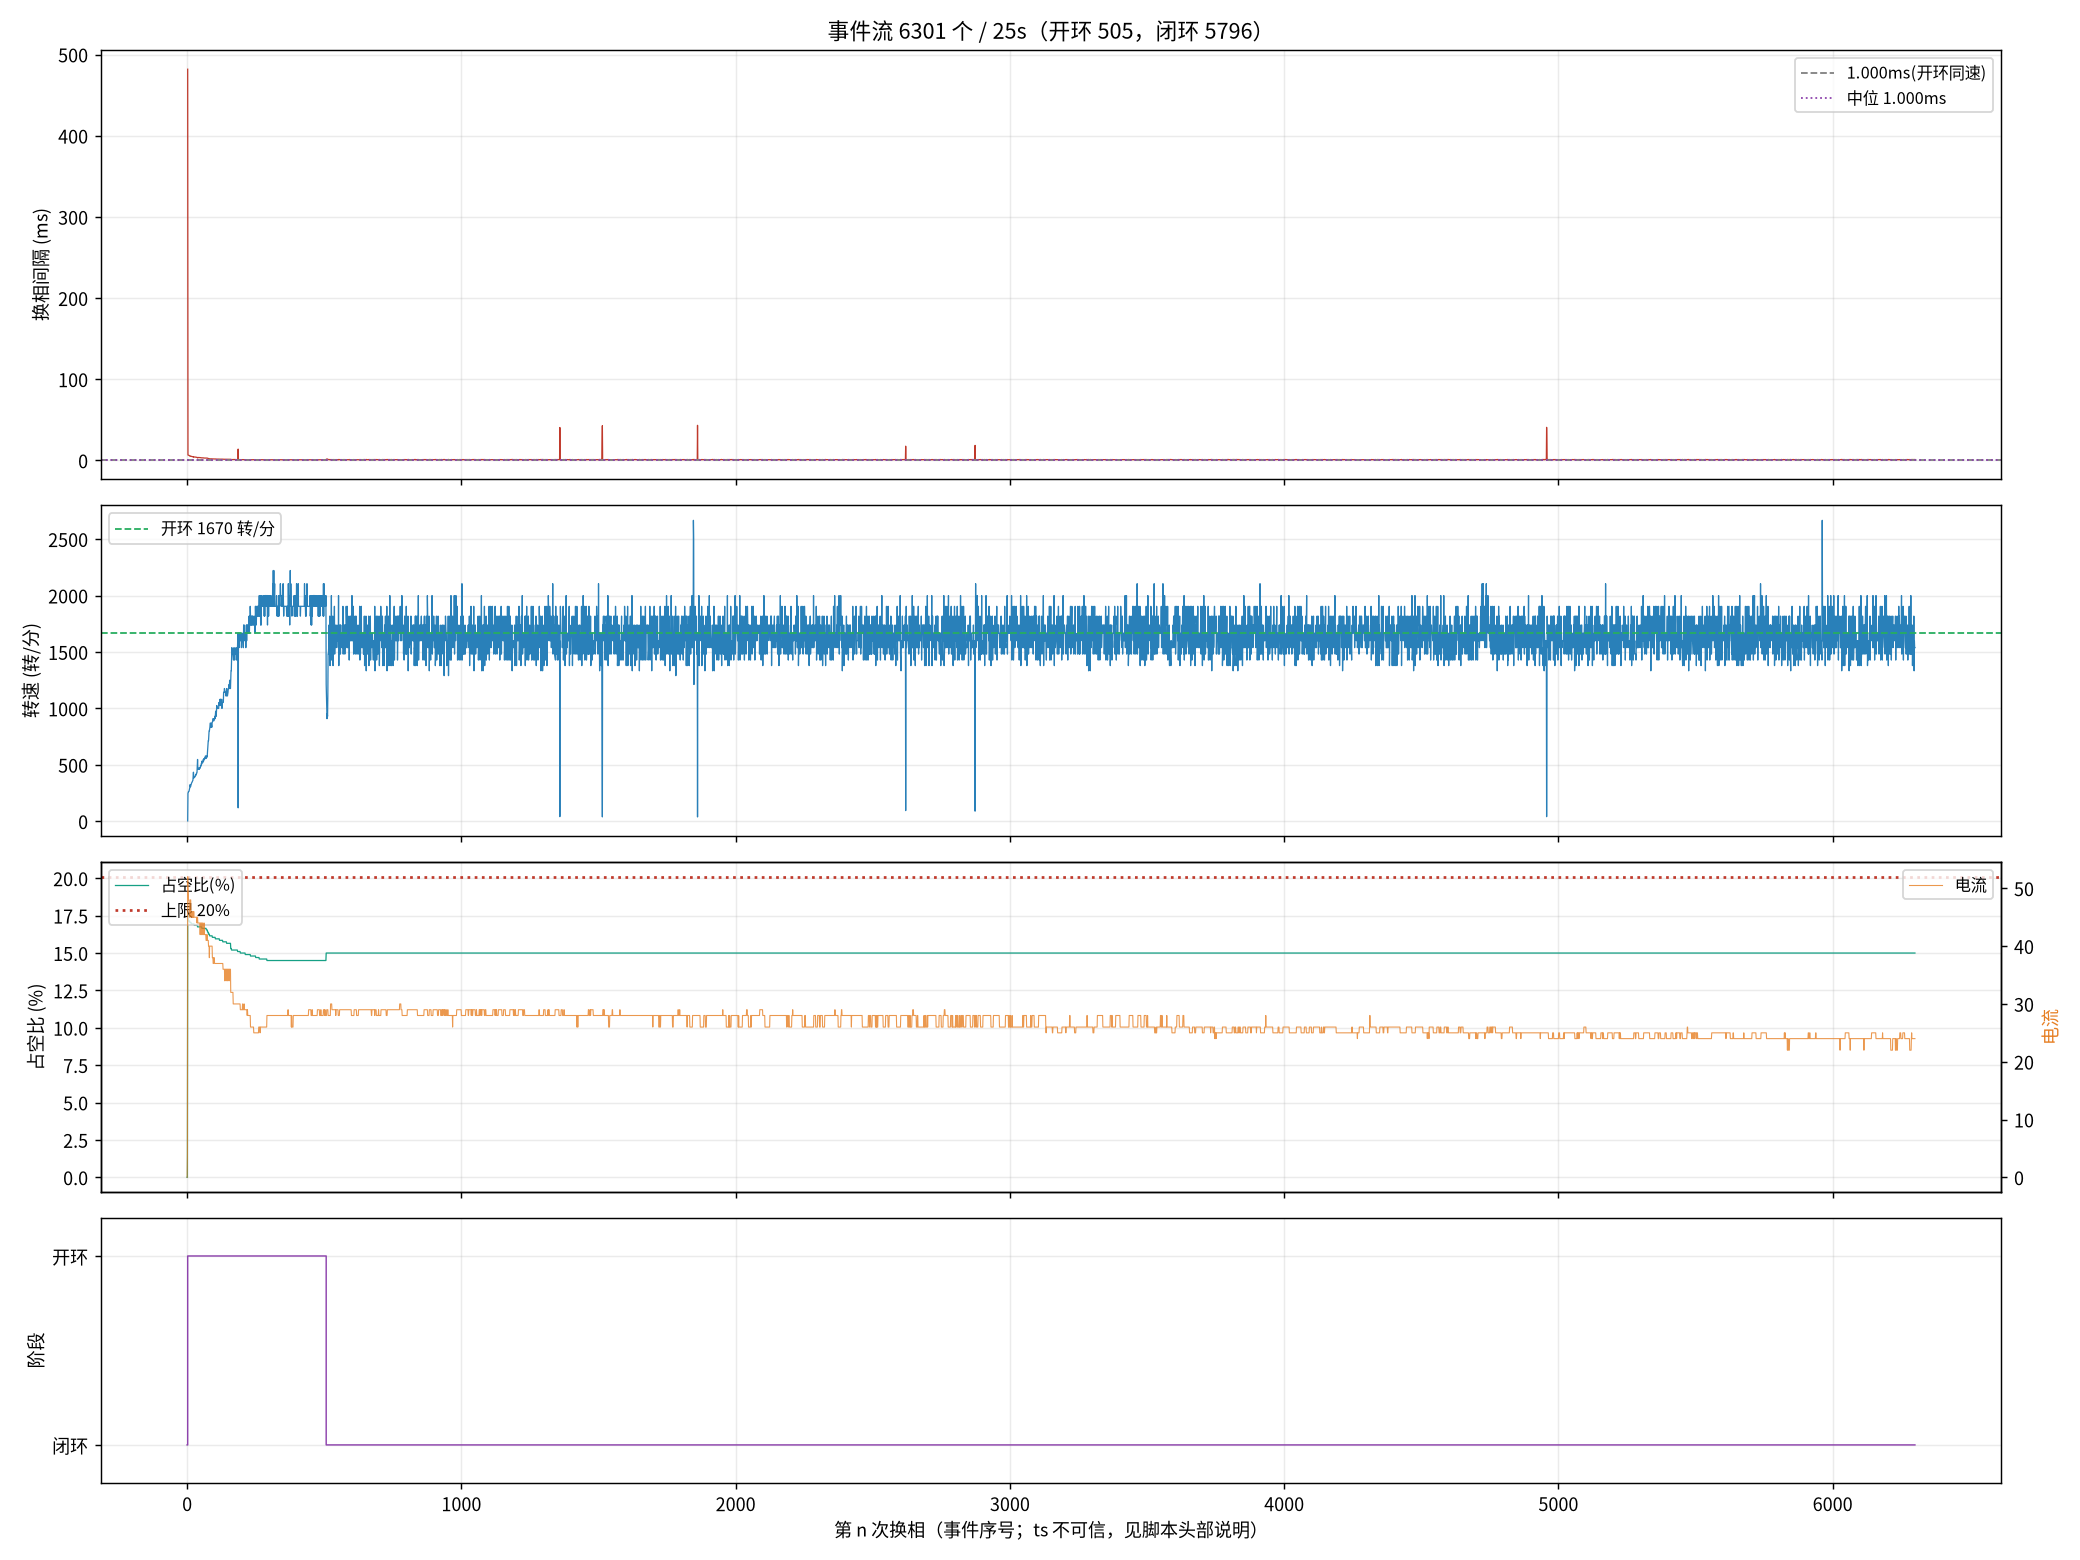

Values plotted in this chart, from the file beside it:
seq, ts_frame, delta, step, wait, duty, cur, stage, iov, startup_max, curlim_adj, ci, thiszctime, lastzctime, average_interval, advance, duty_setpoint, duty_max, bemf_timeout, zc_reject, input, stall_adj, desync
0, 0, 0, 2, 0, 0, 0, 0, 0, 200, 2000, 12500, 0, 0, 0, 0, 0, 2000, 0, 0, 0, 0, 0
1, 24351, 8, 3, 4417, 0, 4, 0, 54, 400, 2000, 12305, 0, 0, 1563, 0, 0, 2000, 0, 0, 54, 0, 0
2, 35918, 19, 4, 4417, 351, 52, 1, 400, 400, 2000, 41248, 0, 0, 3101, 0, 351, 2000, 0, 0, 400, 0, 0
3, 36079, -30, 5, 4417, 343, 50, 1, 392, 400, 2000, 14000, 0, 0, 14023, 0, 343, 2000, 0, 0, 392, 0, 0
4, 36236, 142, 6, 4417, 343, 49, 1, 392, 400, 2000, 13600, 0, 0, 15773, 0, 343, 2000, 0, 0, 392, 0, 0
5, 36388, -73, 1, 4417, 343, 48, 1, 392, 400, 2000, 13300, 0, 0, 17473, 0, 343, 2000, 0, 0, 392, 0, 0
6, 36540, -108, 2, 4417, 343, 48, 1, 391, 400, 2000, 12900, 0, 0, 19136, 0, 343, 2000, 0, 1, 391, 0, 0
7, 36689, 100, 3, 4417, 343, 48, 1, 391, 400, 2000, 12700, 0, 0, 19186, 0, 343, 2000, 0, 1, 391, 0, 0
9, 36977, 167, 5, 4417, 343, 46, 1, 391, 400, 2000, 12100, 0, 0, 9863, 0, 343, 2000, 0, 2, 391, 0, 0
10, 37114, 70, 6, 4417, 343, 45, 1, 391, 400, 2000, 11900, 0, 0, 9625, 0, 343, 2000, 0, 2, 391, 0, 0
11, 37246, 0, 1, 4417, 341, 45, 1, 390, 400, 2000, 11600, 0, 0, 9413, 0, 341, 2000, 0, 3, 390, 0, 0
12, 37369, -116, 2, 4417, 341, 46, 1, 390, 400, 2000, 11400, 0, 0, 9200, 0, 341, 2000, 0, 3, 390, 0, 0
13, 37500, 101, 3, 4417, 341, 48, 1, 390, 400, 2000, 11200, 0, 0, 9013, 0, 341, 2000, 0, 4, 390, 0, 0
14, 37629, -126, 4, 4417, 341, 48, 1, 390, 400, 2000, 11000, 0, 0, 8825, 0, 341, 2000, 0, 4, 390, 0, 0
15, 37753, -65, 5, 4417, 341, 46, 1, 390, 400, 2000, 10800, 0, 0, 8650, 0, 341, 2000, 0, 4, 390, 0, 0
16, 37875, -72, 6, 4417, 339, 45, 1, 389, 400, 2000, 10700, 0, 0, 8488, 0, 339, 2000, 0, 5, 389, 0, 0
17, 37993, -6, 1, 4417, 339, 45, 1, 389, 400, 2000, 10500, 0, 0, 8338, 0, 339, 2000, 0, 6, 389, 0, 0
18, 38110, -135, 2, 4417, 339, 45, 1, 389, 400, 2000, 10300, 0, 0, 8200, 0, 339, 2000, 0, 7, 389, 0, 0
19, 38225, 142, 3, 4417, 339, 45, 1, 389, 400, 2000, 10200, 0, 0, 8063, 0, 339, 2000, 0, 7, 389, 0, 0
21, 38452, 173, 5, 4417, 339, 46, 1, 389, 400, 2000, 9900, 0, 0, 7813, 0, 339, 2000, 0, 9, 389, 0, 0
22, 38564, -70, 6, 4417, 339, 45, 1, 388, 400, 2000, 9800, 0, 0, 7700, 0, 339, 2000, 0, 9, 388, 0, 0
23, 38674, -3, 1, 4417, 339, 45, 1, 388, 400, 2000, 9600, 0, 0, 7588, 0, 339, 2000, 0, 10, 388, 0, 0
25, 38890, 1, 3, 4417, 339, 45, 1, 388, 400, 2000, 9400, 0, 0, 7375, 0, 339, 2000, 0, 10, 388, 0, 0
26, 38982, -139, 4, 4417, 339, 45, 1, 388, 400, 2000, 9300, 0, 0, 7275, 0, 339, 2000, 0, 10, 388, 0, 0
27, 39086, -80, 5, 4417, 339, 46, 1, 388, 400, 2000, 9200, 0, 0, 7188, 0, 339, 2000, 0, 11, 388, 0, 0
28, 39190, -72, 6, 4417, 339, 45, 1, 388, 400, 2000, 9100, 0, 0, 7100, 0, 339, 2000, 0, 11, 388, 0, 0
29, 39292, -26, 1, 4417, 337, 45, 1, 387, 400, 2000, 9000, 0, 0, 7013, 0, 337, 2000, 0, 11, 387, 0, 0
30, 39393, -152, 2, 4417, 337, 45, 1, 387, 400, 2000, 8900, 0, 0, 6938, 0, 337, 2000, 0, 11, 387, 0, 0
31, 39495, -24, 3, 4417, 337, 45, 1, 387, 400, 2000, 8800, 0, 0, 6863, 0, 337, 2000, 0, 11, 387, 0, 0
32, 39596, -137, 4, 4417, 337, 45, 1, 387, 400, 2000, 8700, 0, 0, 6788, 0, 337, 2000, 0, 12, 387, 0, 0
33, 39695, -55, 5, 4417, 337, 45, 1, 387, 400, 2000, 8600, 0, 0, 6713, 0, 337, 2000, 0, 13, 387, 0, 0
34, 39792, -73, 6, 4417, 337, 45, 1, 387, 400, 2000, 8500, 0, 0, 6638, 0, 337, 2000, 0, 14, 387, 0, 0
35, 39890, -16, 1, 4417, 337, 45, 1, 386, 400, 2000, 8400, 0, 0, 6563, 0, 337, 2000, 0, 15, 386, 0, 0
36, 39986, -155, 2, 4417, 337, 45, 1, 386, 400, 2000, 8300, 0, 0, 6488, 0, 337, 2000, 0, 15, 386, 0, 0
37, 40080, 52, 3, 4417, 337, 45, 1, 386, 400, 2000, 8200, 0, 0, 6413, 0, 337, 2000, 0, 16, 386, 0, 0
38, 40174, -136, 4, 4417, 337, 45, 1, 386, 400, 2000, 8200, 0, 0, 6338, 0, 337, 2000, 0, 17, 386, 0, 0
39, 40266, -61, 5, 4417, 337, 44, 1, 386, 400, 2000, 8100, 0, 0, 6275, 0, 337, 2000, 0, 17, 386, 0, 0
42, 40532, -156, 2, 4417, 337, 45, 1, 386, 400, 2000, 7900, 0, 0, 6088, 0, 337, 2000, 0, 18, 386, 0, 0
43, 40605, 5, 3, 4417, 335, 45, 1, 385, 400, 2000, 7800, 0, 0, 6038, 0, 335, 2000, 0, 20, 385, 0, 0
44, 40691, -142, 4, 4417, 335, 44, 1, 385, 400, 2000, 7700, 0, 0, 5988, 0, 335, 2000, 0, 20, 385, 0, 0
45, 40778, -23, 5, 4417, 335, 44, 1, 385, 400, 2000, 7700, 0, 0, 5925, 0, 335, 2000, 0, 20, 385, 0, 0
46, 40865, -79, 6, 4417, 335, 44, 1, 385, 400, 2000, 7600, 0, 0, 5875, 0, 335, 2000, 0, 21, 385, 0, 0
47, 40950, 11, 1, 4417, 335, 44, 1, 385, 400, 2000, 7500, 0, 0, 5825, 0, 335, 2000, 0, 21, 385, 0, 0
48, 41037, -143, 2, 4417, 335, 44, 1, 385, 400, 2000, 7500, 0, 0, 5775, 0, 335, 2000, 0, 22, 385, 0, 0
49, 41122, 97, 3, 4417, 335, 44, 1, 385, 400, 2000, 7400, 0, 0, 5725, 0, 335, 2000, 0, 22, 385, 0, 0
50, 41208, 11, 4, 4417, 335, 44, 1, 384, 400, 2000, 7400, 0, 0, 5675, 0, 335, 2000, 0, 23, 384, 0, 0
51, 41292, 183, 5, 4417, 335, 44, 1, 384, 400, 2000, 7300, 0, 0, 5638, 0, 335, 2000, 0, 23, 384, 0, 0
52, 41377, 42, 6, 4417, 335, 42, 1, 384, 400, 2000, 7300, 0, 0, 5588, 0, 335, 2000, 0, 23, 384, 0, 0
53, 41461, 148, 1, 4417, 335, 42, 1, 384, 400, 2000, 7200, 0, 0, 5550, 0, 335, 2000, 0, 23, 384, 0, 0
54, 41542, -156, 2, 4417, 335, 44, 1, 384, 400, 2000, 7200, 0, 0, 5513, 0, 335, 2000, 0, 23, 384, 0, 0
55, 41624, 65, 3, 4417, 335, 44, 1, 384, 400, 2000, 7100, 0, 0, 5475, 0, 335, 2000, 0, 23, 384, 0, 0
56, 41704, 1, 4, 4417, 335, 44, 1, 384, 400, 2000, 7000, 0, 0, 5438, 0, 335, 2000, 0, 24, 384, 0, 0
57, 41782, 166, 5, 4417, 335, 44, 1, 384, 400, 2000, 7000, 0, 0, 5388, 0, 335, 2000, 0, 25, 384, 0, 0
58, 41861, -20, 6, 4417, 335, 42, 1, 384, 400, 2000, 7000, 0, 0, 5350, 0, 335, 2000, 0, 25, 384, 0, 0
59, 41936, -30, 1, 4417, 333, 42, 1, 383, 400, 2000, 6900, 0, 0, 5313, 0, 333, 2000, 0, 26, 383, 0, 0
60, 42013, -117, 2, 4417, 333, 44, 1, 383, 400, 2000, 6900, 0, 0, 5275, 0, 333, 2000, 0, 27, 383, 0, 0
63, 42238, 86, 5, 4417, 333, 44, 1, 383, 400, 2000, 6700, 0, 0, 5175, 0, 333, 2000, 0, 28, 383, 0, 0
64, 42315, 96, 6, 4417, 333, 42, 1, 383, 400, 2000, 6700, 0, 0, 5138, 0, 333, 2000, 0, 28, 383, 0, 0
65, 42391, 117, 1, 4417, 333, 42, 1, 383, 400, 2000, 6600, 0, 0, 5100, 0, 333, 2000, 0, 29, 383, 0, 0
66, 42464, 40, 2, 4417, 333, 42, 1, 383, 400, 2000, 6600, 0, 0, 5063, 0, 333, 2000, 0, 30, 383, 0, 0
... 6,241 more rows
